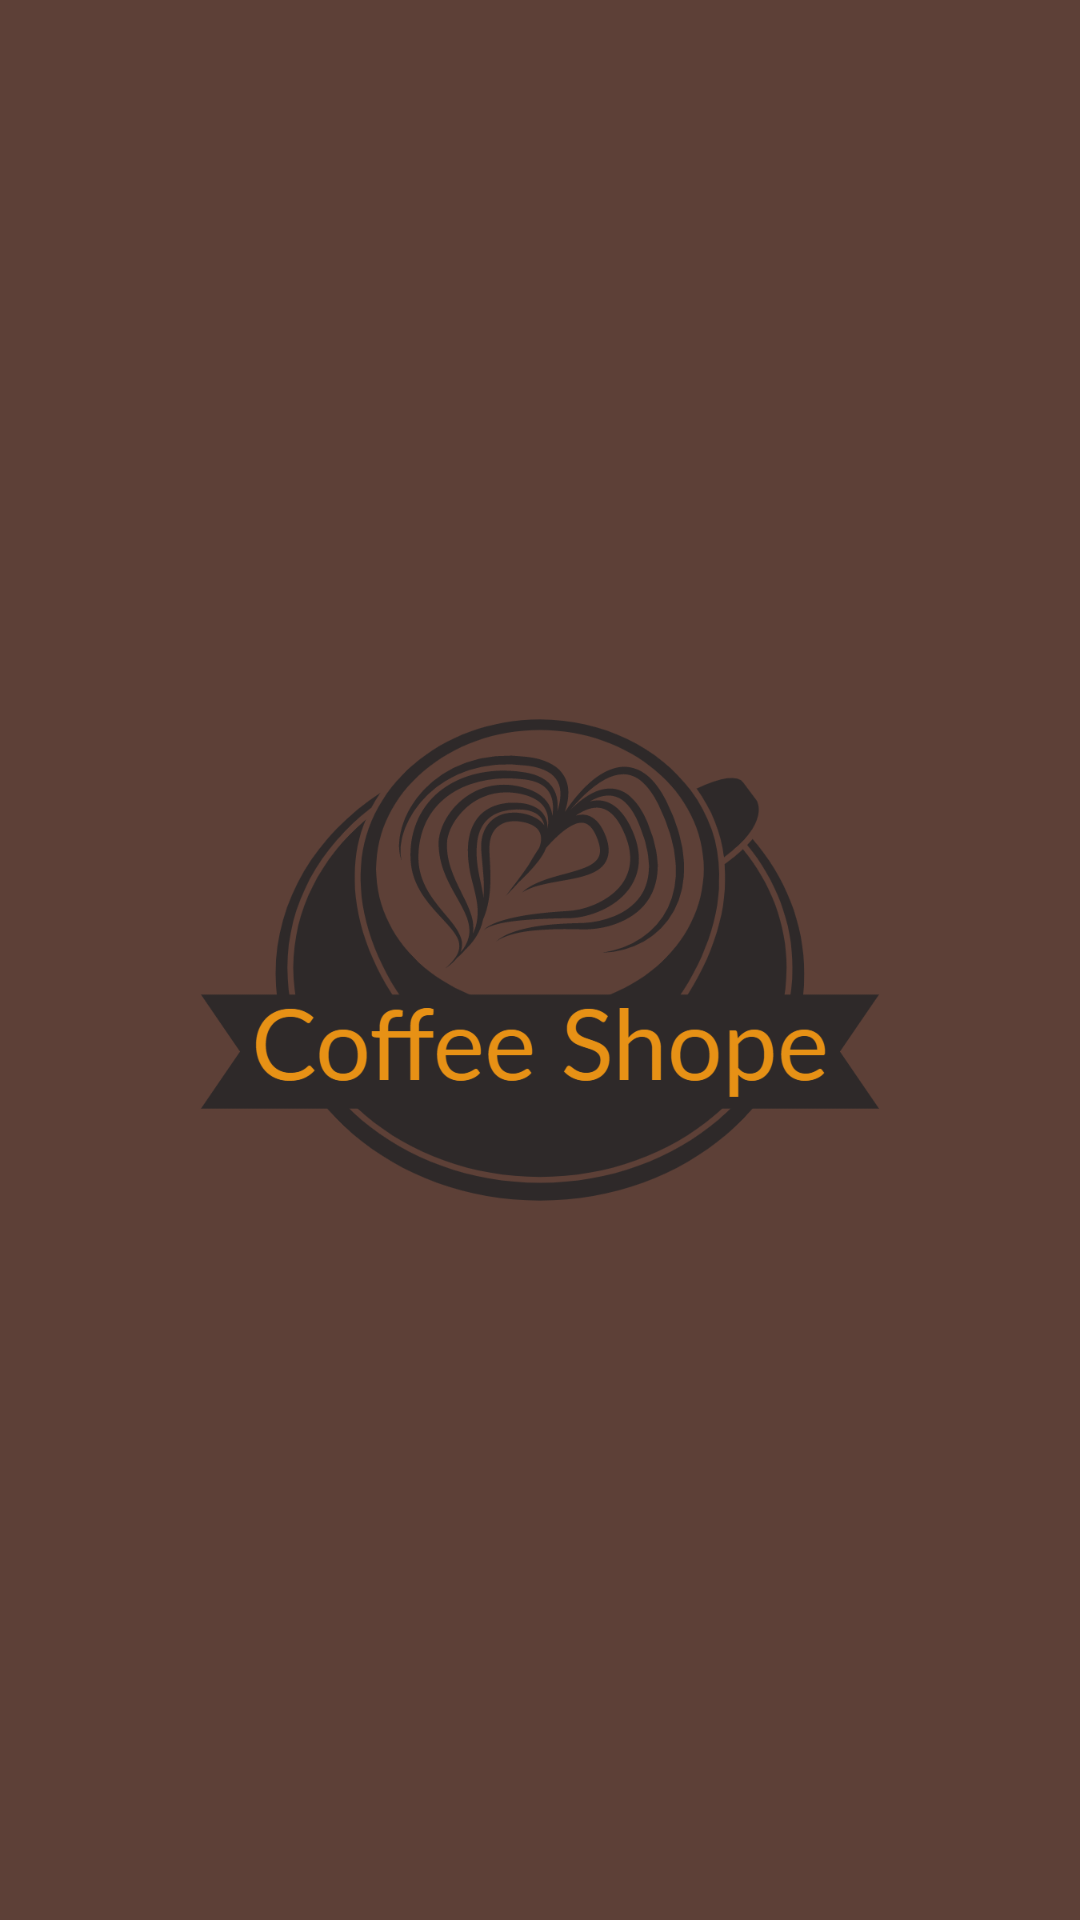

Produce the Android XML layout that renders to this screen, including the resource entries it uses.
<!-- AndroidManifest.xml: application theme Theme.Coffee_Shope -->
<!-- res/layout/activity_main.xml -->
<?xml version="1.0" encoding="utf-8"?>
<androidx.constraintlayout.widget.ConstraintLayout xmlns:android="http://schemas.android.com/apk/res/android"
    xmlns:app="http://schemas.android.com/apk/res-auto"
    xmlns:tools="http://schemas.android.com/tools"
    android:layout_width="match_parent"
    android:layout_height="match_parent"
    android:background="@color/md_brown_700"
    tools:context=".SplashScreen">

    <ImageView
        android:id="@+id/splash_transparent"
        android:layout_width="0dp"
        android:layout_height="350dp"
        android:src="@drawable/spash_screen_transparent"
        app:layout_constraintBottom_toBottomOf="@id/horizontal_end_guideline"
        app:layout_constraintDimensionRatio=""
        app:layout_constraintEnd_toEndOf="@id/vertical_end_guideline"
        app:layout_constraintStart_toStartOf="@id/vertical_start_guideline"
        app:layout_constraintTop_toTopOf="@id/horizontal_start_guideline" />

    <ProgressBar
        android:id="@+id/pb"
        android:layout_width="wrap_content"
        android:layout_height="wrap_content"
        android:indeterminateDrawable="@drawable/custom_progressbar"
        app:layout_constraintEnd_toEndOf="parent"
        app:layout_constraintStart_toStartOf="parent"
        app:layout_constraintTop_toBottomOf="@id/splash_transparent" />

    <androidx.constraintlayout.widget.Guideline
        android:id="@+id/vertical_start_guideline"
        android:layout_width="wrap_content"
        android:layout_height="wrap_content"
        android:orientation="vertical"
        app:layout_constraintGuide_begin="20dp" />

    <androidx.constraintlayout.widget.Guideline
        android:id="@+id/vertical_end_guideline"
        android:layout_width="wrap_content"
        android:layout_height="wrap_content"
        android:orientation="vertical"
        app:layout_constraintGuide_end="20dp" />

    <androidx.constraintlayout.widget.Guideline
        android:id="@+id/horizontal_start_guideline"
        android:layout_width="wrap_content"
        android:layout_height="wrap_content"
        android:orientation="horizontal"
        app:layout_constraintGuide_begin="20dp" />

    <androidx.constraintlayout.widget.Guideline
        android:id="@+id/horizontal_end_guideline"
        android:layout_width="wrap_content"
        android:layout_height="wrap_content"
        android:orientation="horizontal"
        app:layout_constraintGuide_end="20dp" />

</androidx.constraintlayout.widget.ConstraintLayout>
<!-- resources referenced by this layout -->
<resources>
  <color name="md_brown_700">#ff5d4037</color>
  <!-- drawable spash_screen_transparent: png bitmap (drawable, 111168 bytes) -->
  <style name="Theme.Coffee_Shope" parent="Theme.AppCompat.NoActionBar">
          
          <item name="colorPrimary">@color/purple_500</item>
          <item name="colorPrimaryVariant">@color/purple_700</item>
          <item name="colorOnPrimary">@color/white</item>
          
          <item name="colorSecondary">@color/teal_200</item>
          <item name="colorSecondaryVariant">@color/teal_700</item>
          <item name="colorOnSecondary">@color/black</item>
  
          
          <item name="android:statusBarColor" tools:targetApi="l">@color/transparent</item>
          
      </style>
  <color name="purple_500">#FF6200EE</color>
  <color name="purple_700">#FF3700B3</color>
  <color name="white">#FFFFFF</color>
  <color name="teal_200">#FF03DAC5</color>
  <color name="teal_700">#FF018786</color>
  <color name="black">#000000</color>
  <color name="transparent">#00000000</color>
</resources>
